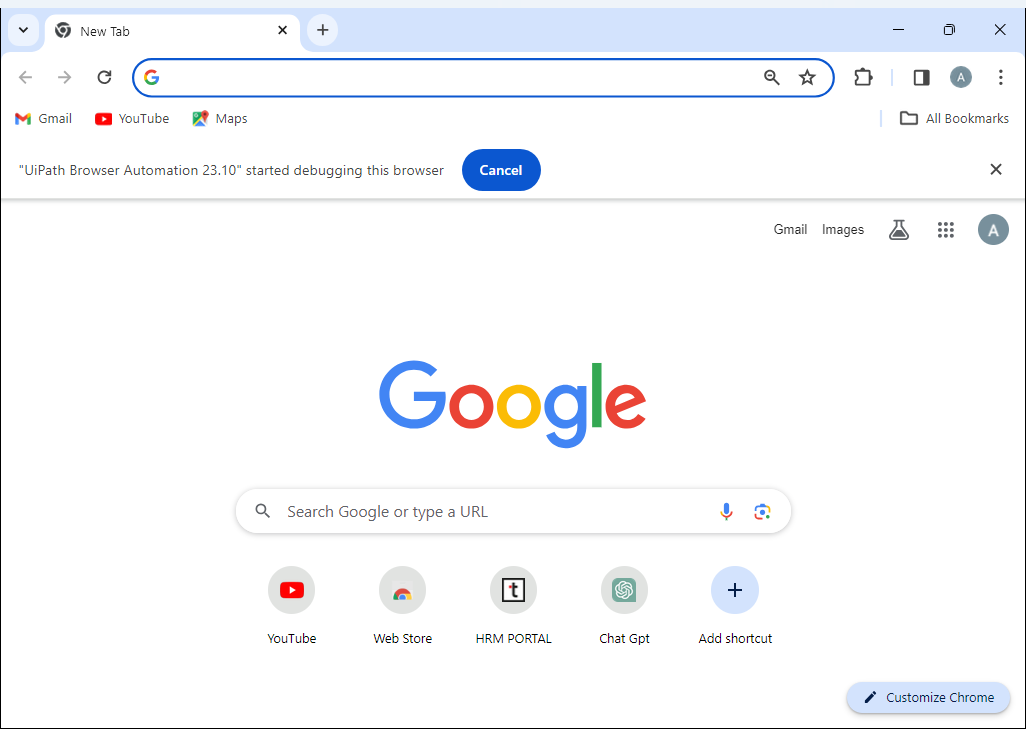
Task: StockDataRead
Workflow: WhastasapProcess

Step 1: Use Browser Chrome: New Tab in window 'New Tab' (chrome.exe)

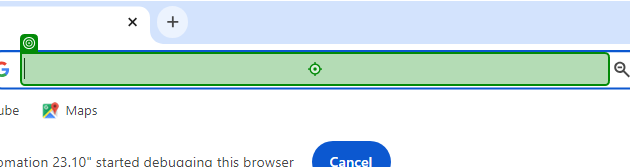
Step 2: type "whatsap web[k(Enter)]" into 'editable text'

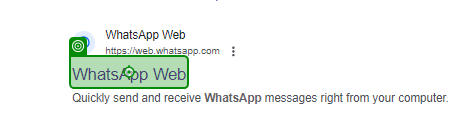
Step 3: click on 'WhatsApp Web'

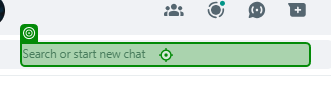
Step 4: type "[groupName + "[k(Enter)]"]"

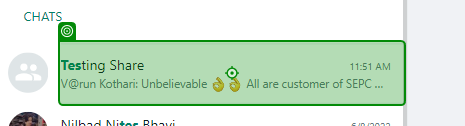
Step 5: click on 'Testing Share11:51'

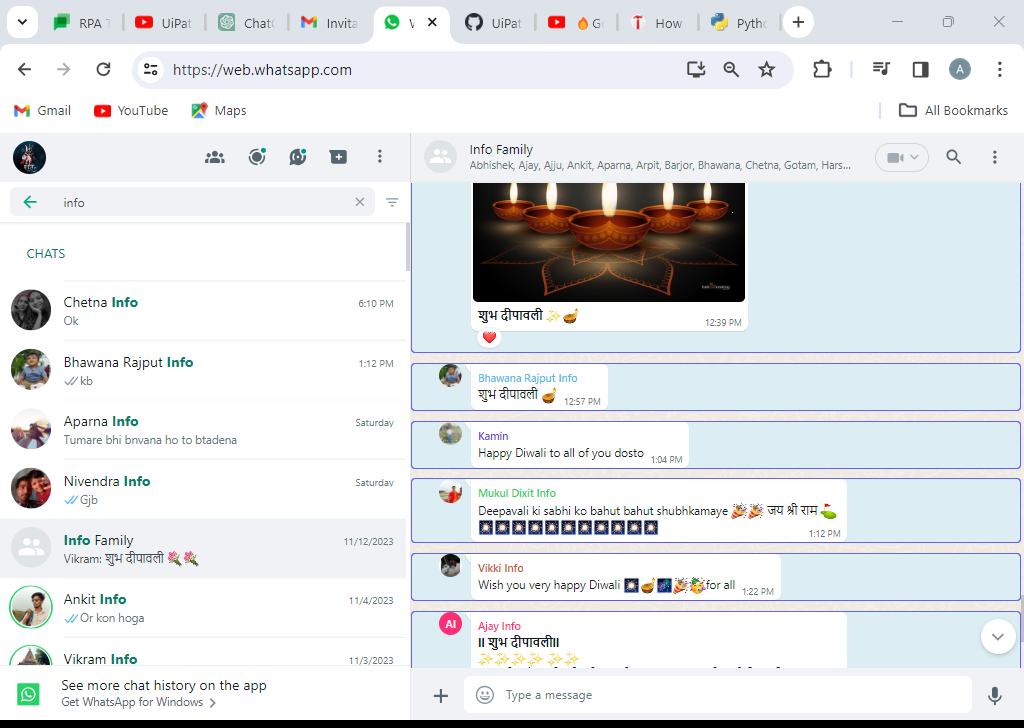
Step 6: get-text

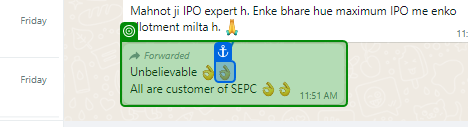
Step 7: get-text from 'ForwardedUnbelievable A…'

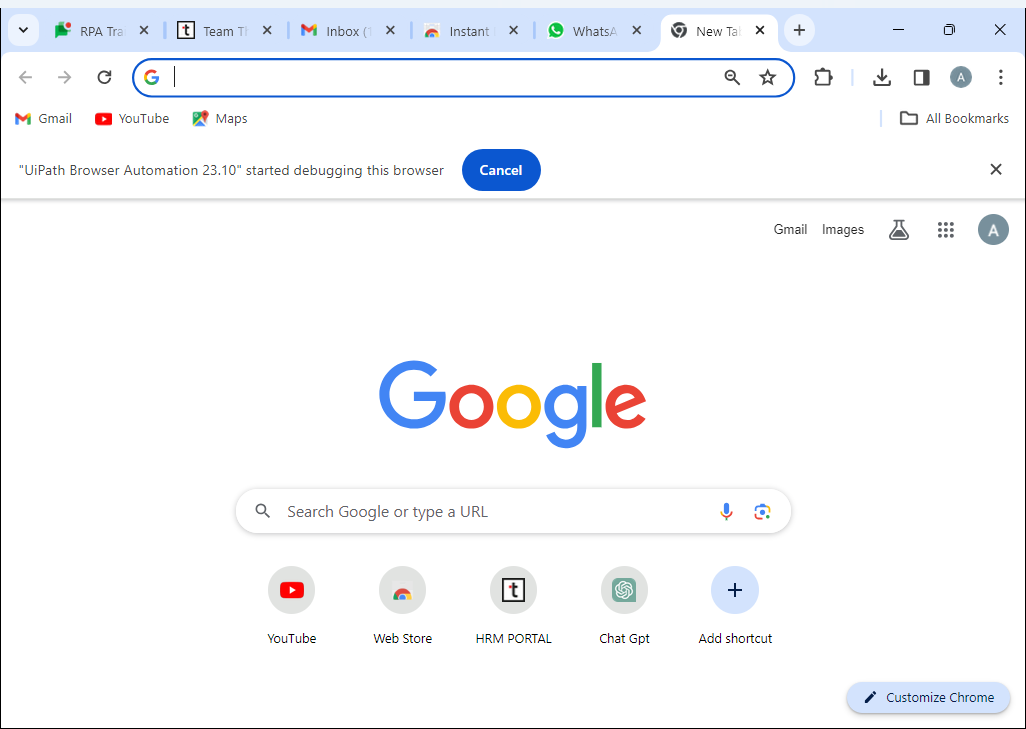
Step 8: Use Browser Chrome: New Tab in window 'New Tab' (chrome.exe)

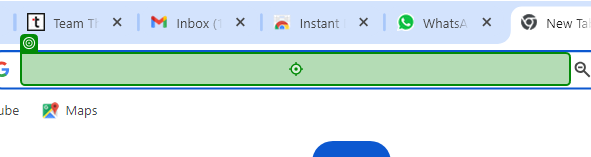
Step 9: type "[applicationName + "[k(Enter)]"]" into 'editable text'

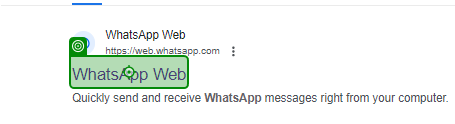
Step 10: click on 'WhatsApp Web'

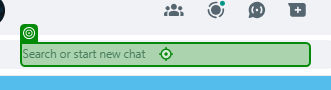
Step 11: type "[groupName + "[k(Enter)]"]"

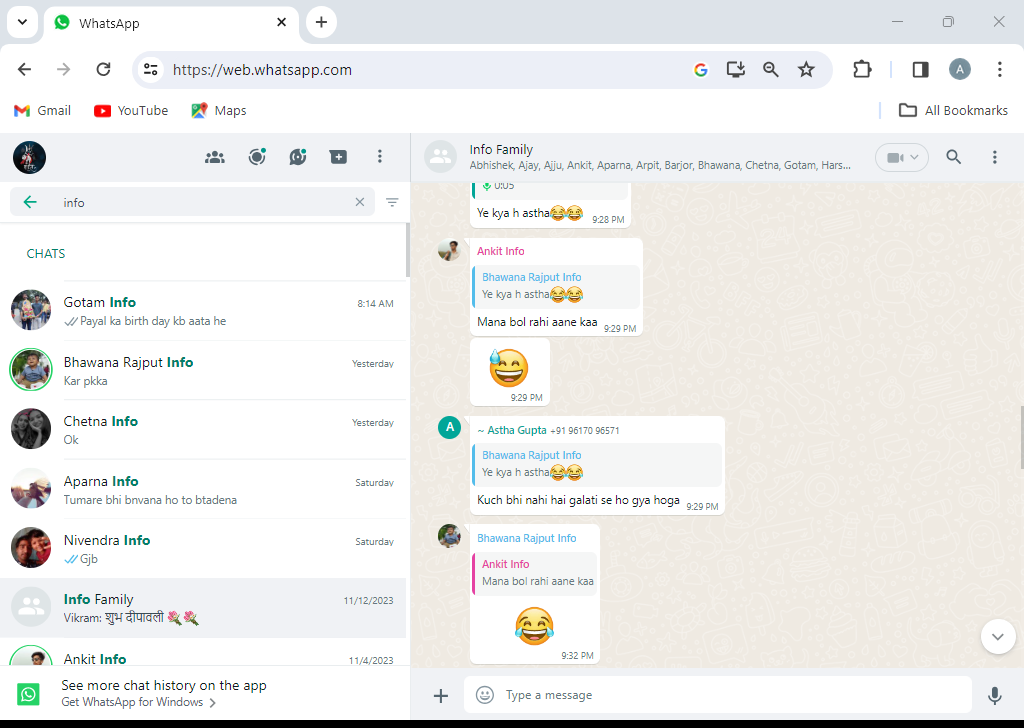
Step 12: get-text

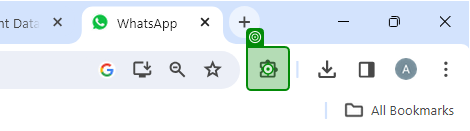
Step 13 [then]: click on 'Extensions'

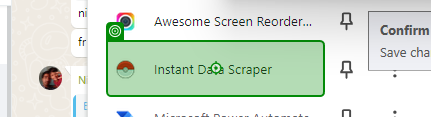
Step 14: click on 'Instant Data Scraper'

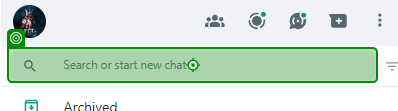
Step 15: type "[groupName + "[k(Enter)]"]"

Step 16: get-text (same screen as step 12)

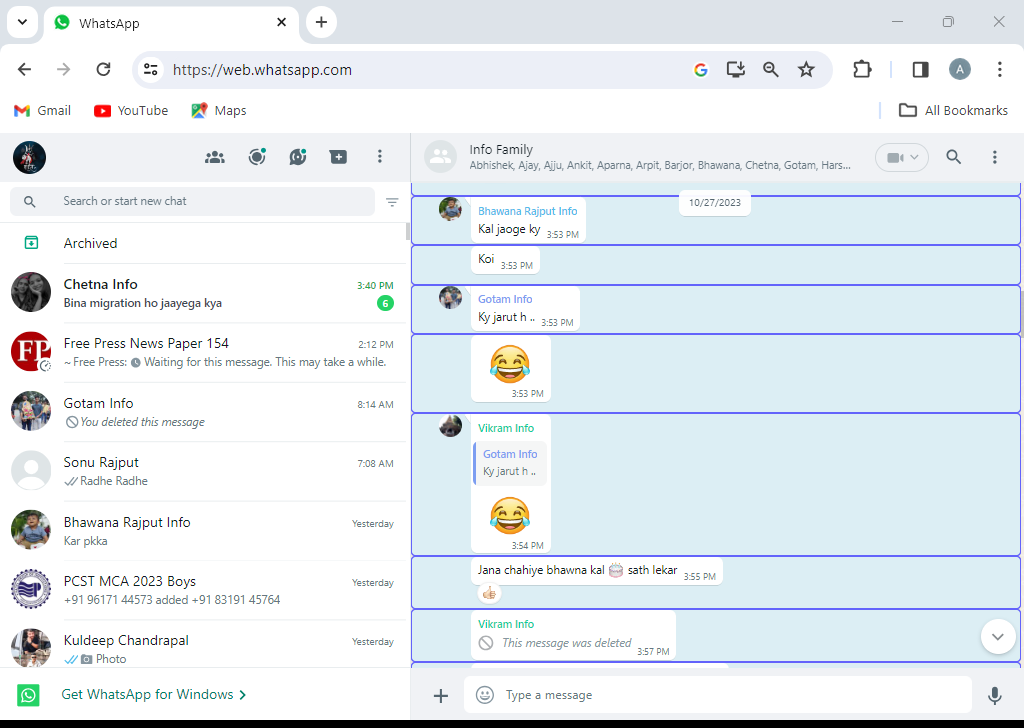
Step 17 [then]: get-text